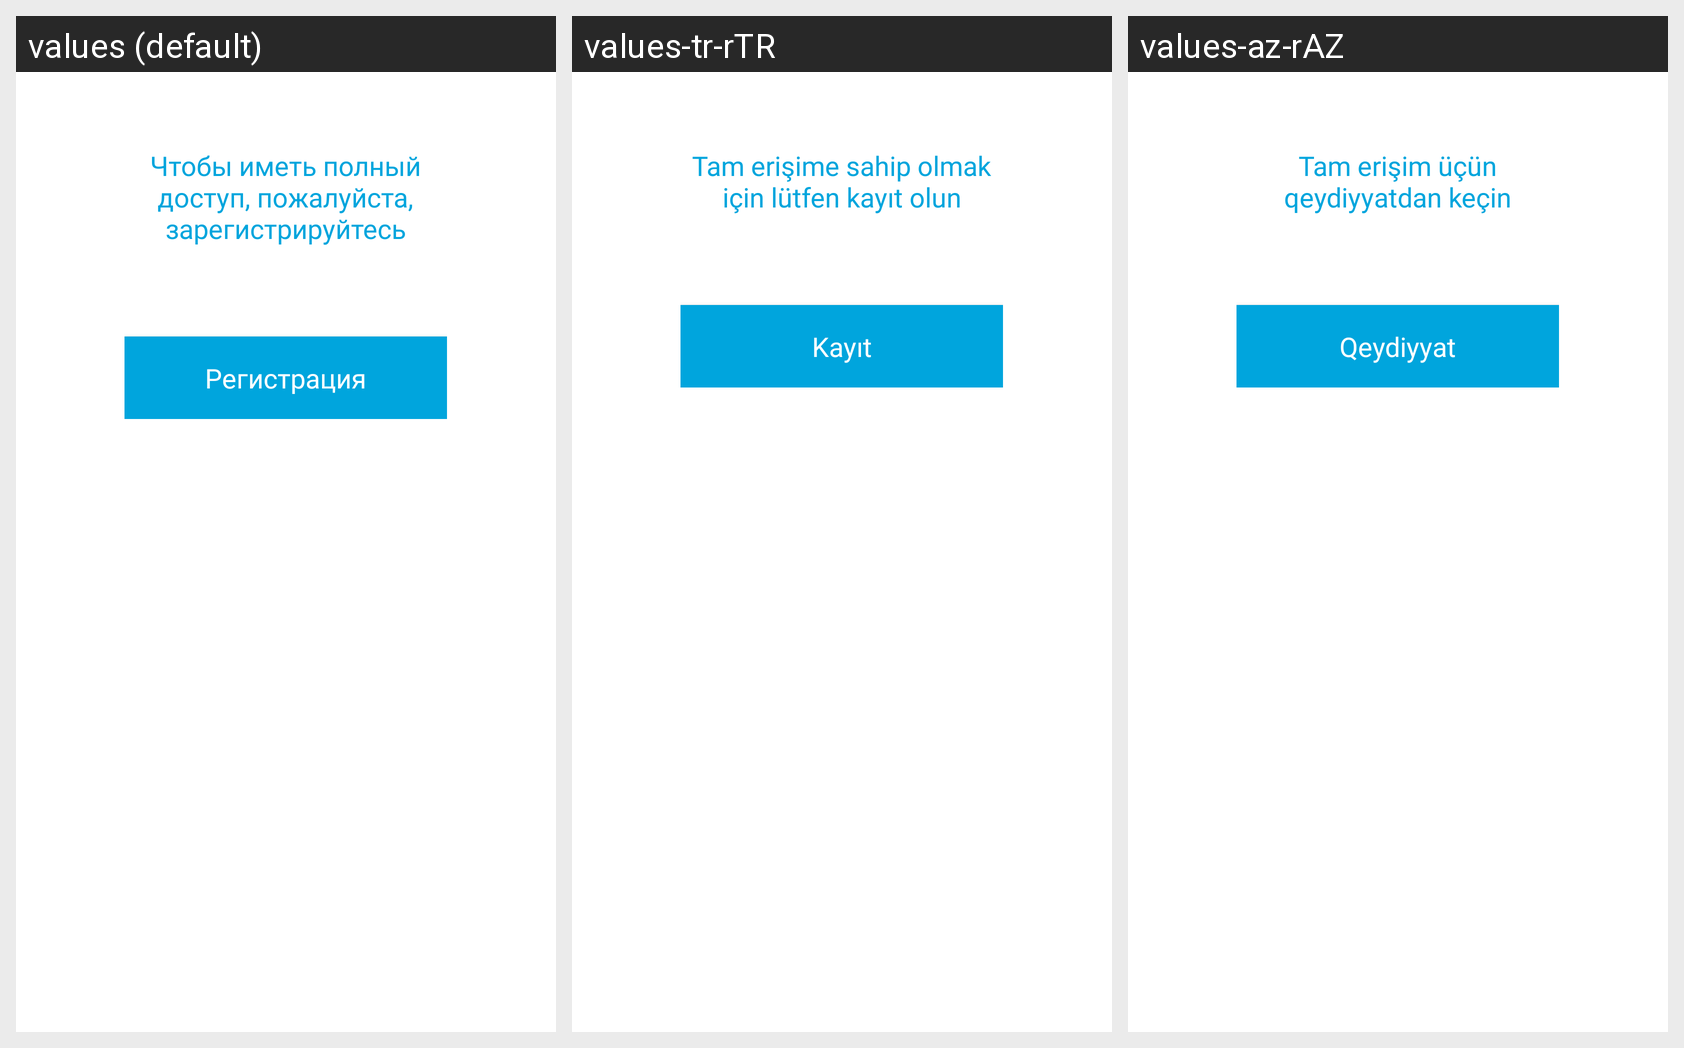

The same Android screen rendered under several of its app's locales, left to right. List the strings drawn on it with the default value and each locale's translation.
Android screen res/layout/fragment_register_dialog.xml rendered under 3 locales, left to right: values (default), values-tr-rTR, values-az-rAZ. Device: Nexus 5 (rendered at 1080×1920; each locale shown at half size, 540×960, under a caption strip naming it); theme Theme.AltayDilleriSözlüğü.
Other locales in the repository, not shown: values-kk-rKZ, values-ky-rKG, values-tk-rTM, values-tt, values-ug, values-uz-rUZ.
Strings drawn on this screen, with the default value and each locale's value (text and hints the layout hard-codes, and strings that could not be matched under every locale, appear in the picture but are not listed):

txt_access_account
  values: Чтобы иметь полный доступ, пожалуйста, зарегистрируйтесь
  values-tr-rTR: Tam erişime sahip olmak için lütfen kayıt olun
  values-az-rAZ: Tam erişim üçün qeydiyyatdan keçin

txt_register
  values: Регистрация
  values-tr-rTR: Kayıt
  values-az-rAZ: Qeydiyyat
